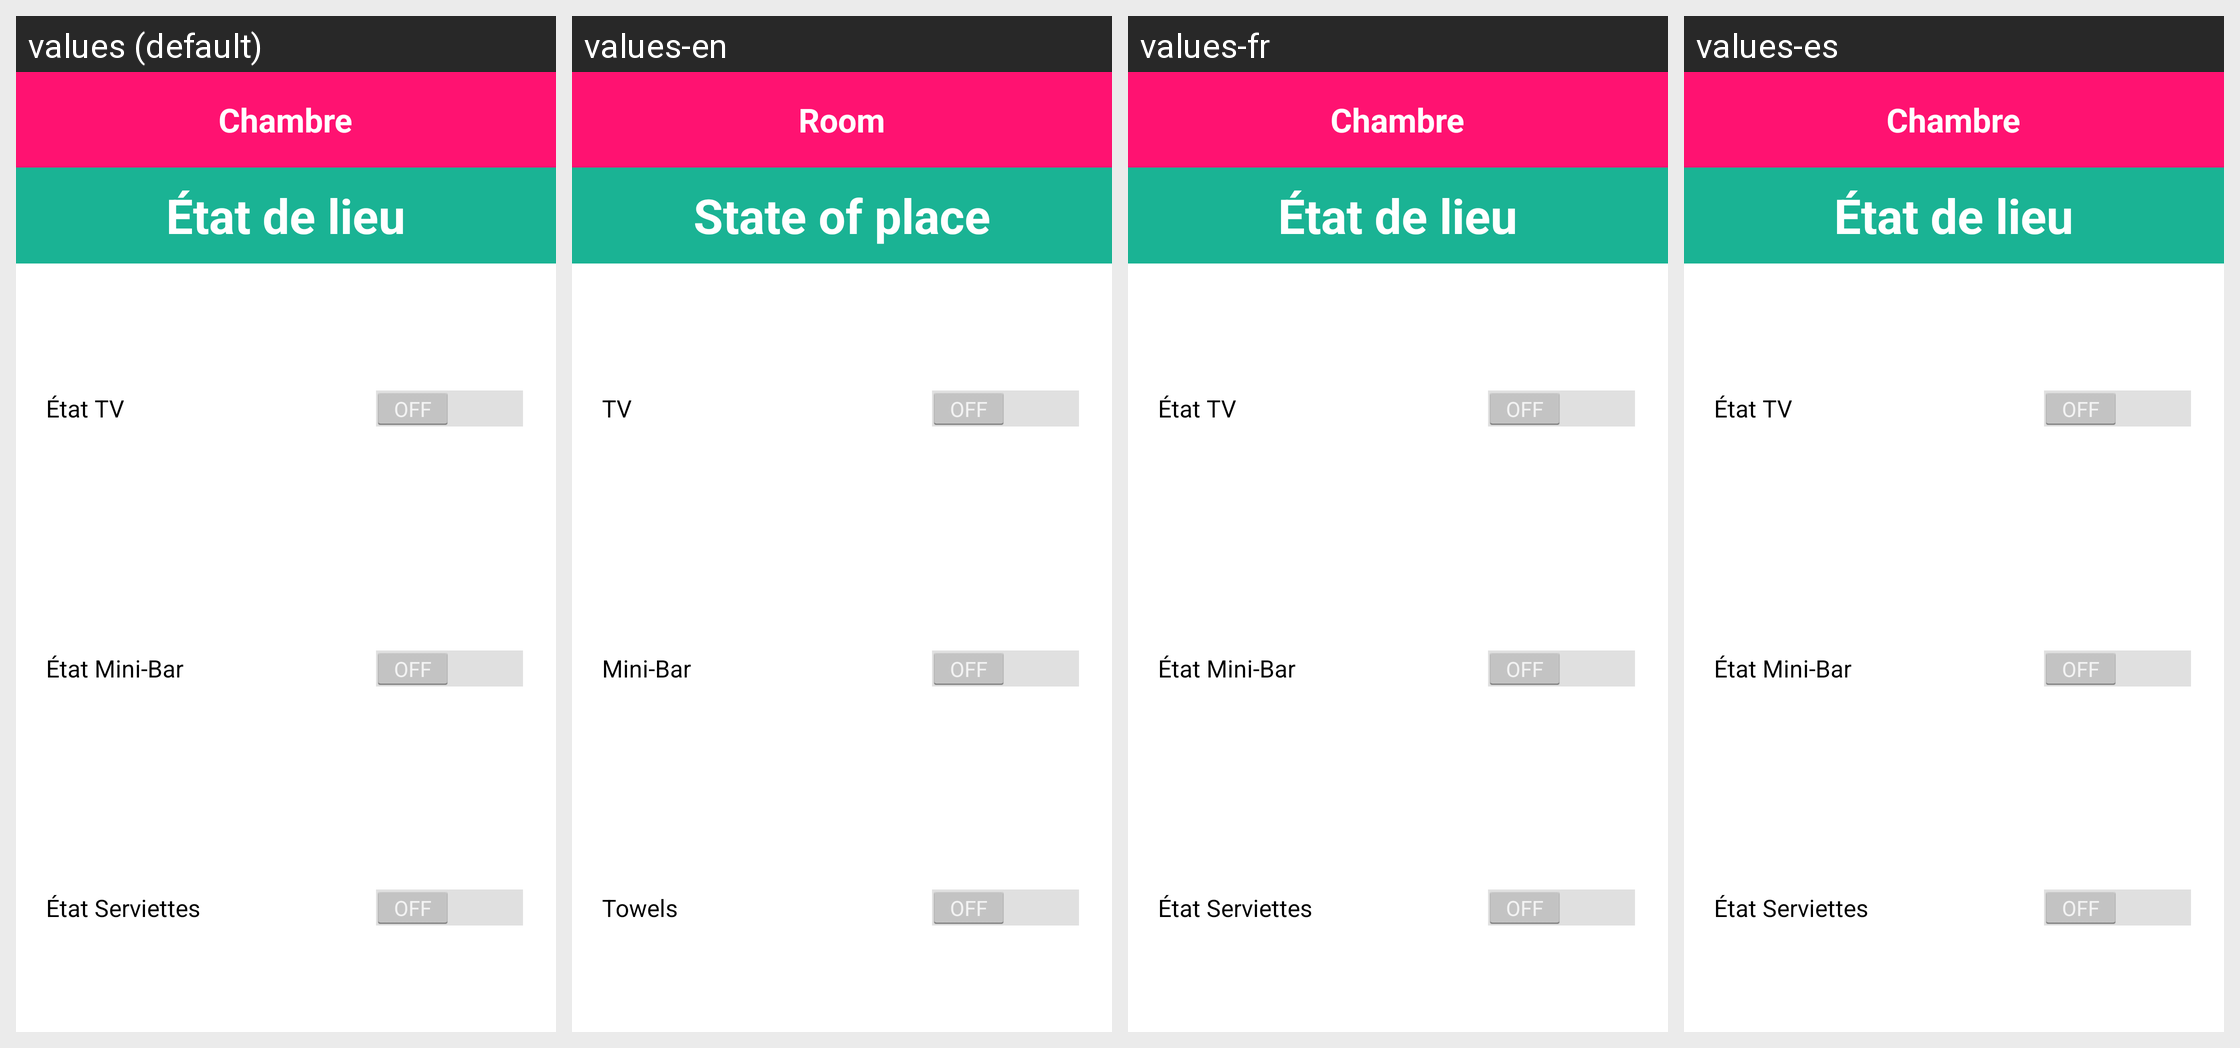

Here is an Android app screen in its default locale and in the app's own translations. Write out the translated-string differences for the strings that appear on this screen.
Android screen res/layout/etat_view_lieu.xml rendered under 4 locales, left to right: values (default), values-en, values-fr, values-es. Device: Nexus 5 (rendered at 1080×1920; each locale shown at half size, 540×960, under a caption strip naming it); theme AppTheme.
Strings drawn on this screen, with the default value and each locale's value (text and hints the layout hard-codes, and strings that could not be matched under every locale, appear in the picture but are not listed):

chambre
  values: Chambre
  values-en: Room
  values-fr: Chambre
  values-es: Chambre  [not translated; the default value is used]

etat_lieu
  values: État de lieu
  values-en: State of place
  values-fr: État de lieu
  values-es: État de lieu  [not translated; the default value is used]

etat_lieu_tv
  values: État TV
  values-en: TV
  values-fr: État TV
  values-es: État TV  [not translated; the default value is used]

etat_lieu_bar
  values: État Mini-Bar
  values-en: Mini-Bar
  values-fr: État Mini-Bar
  values-es: État Mini-Bar  [not translated; the default value is used]

etat_lieu_serv
  values: État Serviettes
  values-en: Towels
  values-fr: État Serviettes
  values-es: État Serviettes  [not translated; the default value is used]
